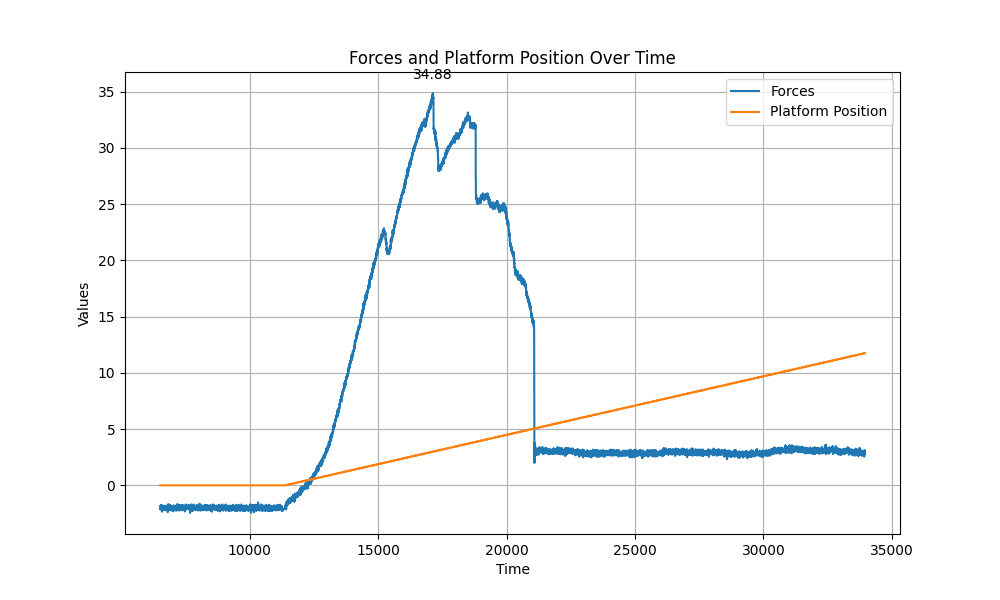

The file beside this chart, header and first rows:
Time, Forces, Platform Position
6515, -1.9, 0.0
6516, -2.15, 0.0
6516, -2.15, 0.0
6517, -2.15, 0.0
6517, -2.15, 0.0
6518, -2.15, 0.0
6519, -2.06, 0.0
6519, -2.06, 0.0
6520, -2.06, 0.0
6520, -2.06, 0.0
6521, -2.06, 0.0
6522, -2.06, 0.0
6522, -1.85, 0.0
6523, -1.85, 0.0
6523, -1.85, 0.0
6524, -1.85, 0.0
6524, -1.85, 0.0
6525, -1.97, 0.0
6526, -1.97, 0.0
6526, -1.97, 0.0
6527, -1.97, 0.0
6527, -1.97, 0.0
6528, -1.99, 0.0
6529, -1.99, 0.0
6529, -1.99, 0.0
6530, -1.99, 0.0
6530, -1.99, 0.0
6531, -1.97, 0.0
6532, -1.97, 0.0
6532, -1.97, 0.0
6533, -1.97, 0.0
6533, -1.97, 0.0
6534, -1.97, 0.0
6535, -1.82, 0.0
6535, -1.82, 0.0
6536, -1.82, 0.0
6536, -1.82, 0.0
6537, -1.82, 0.0
6537, -1.9, 0.0
6538, -1.9, 0.0
6539, -1.9, 0.0
6539, -1.9, 0.0
6540, -1.9, 0.0
6540, -1.77, 0.0
6541, -1.78, 0.0
6542, -1.77, 0.0
6542, -1.78, 0.0
6543, -1.77, 0.0
6543, -1.78, 0.0
6544, -1.75, 0.0
6545, -1.76, 0.0
6545, -1.75, 0.0
6546, -1.76, 0.0
6546, -1.75, 0.0
6547, -1.86, 0.0
6547, -1.86, 0.0
6548, -1.86, 0.0
6549, -1.86, 0.0
6549, -1.86, 0.0
6550, -1.89, 0.0
... 45,597 more rows
